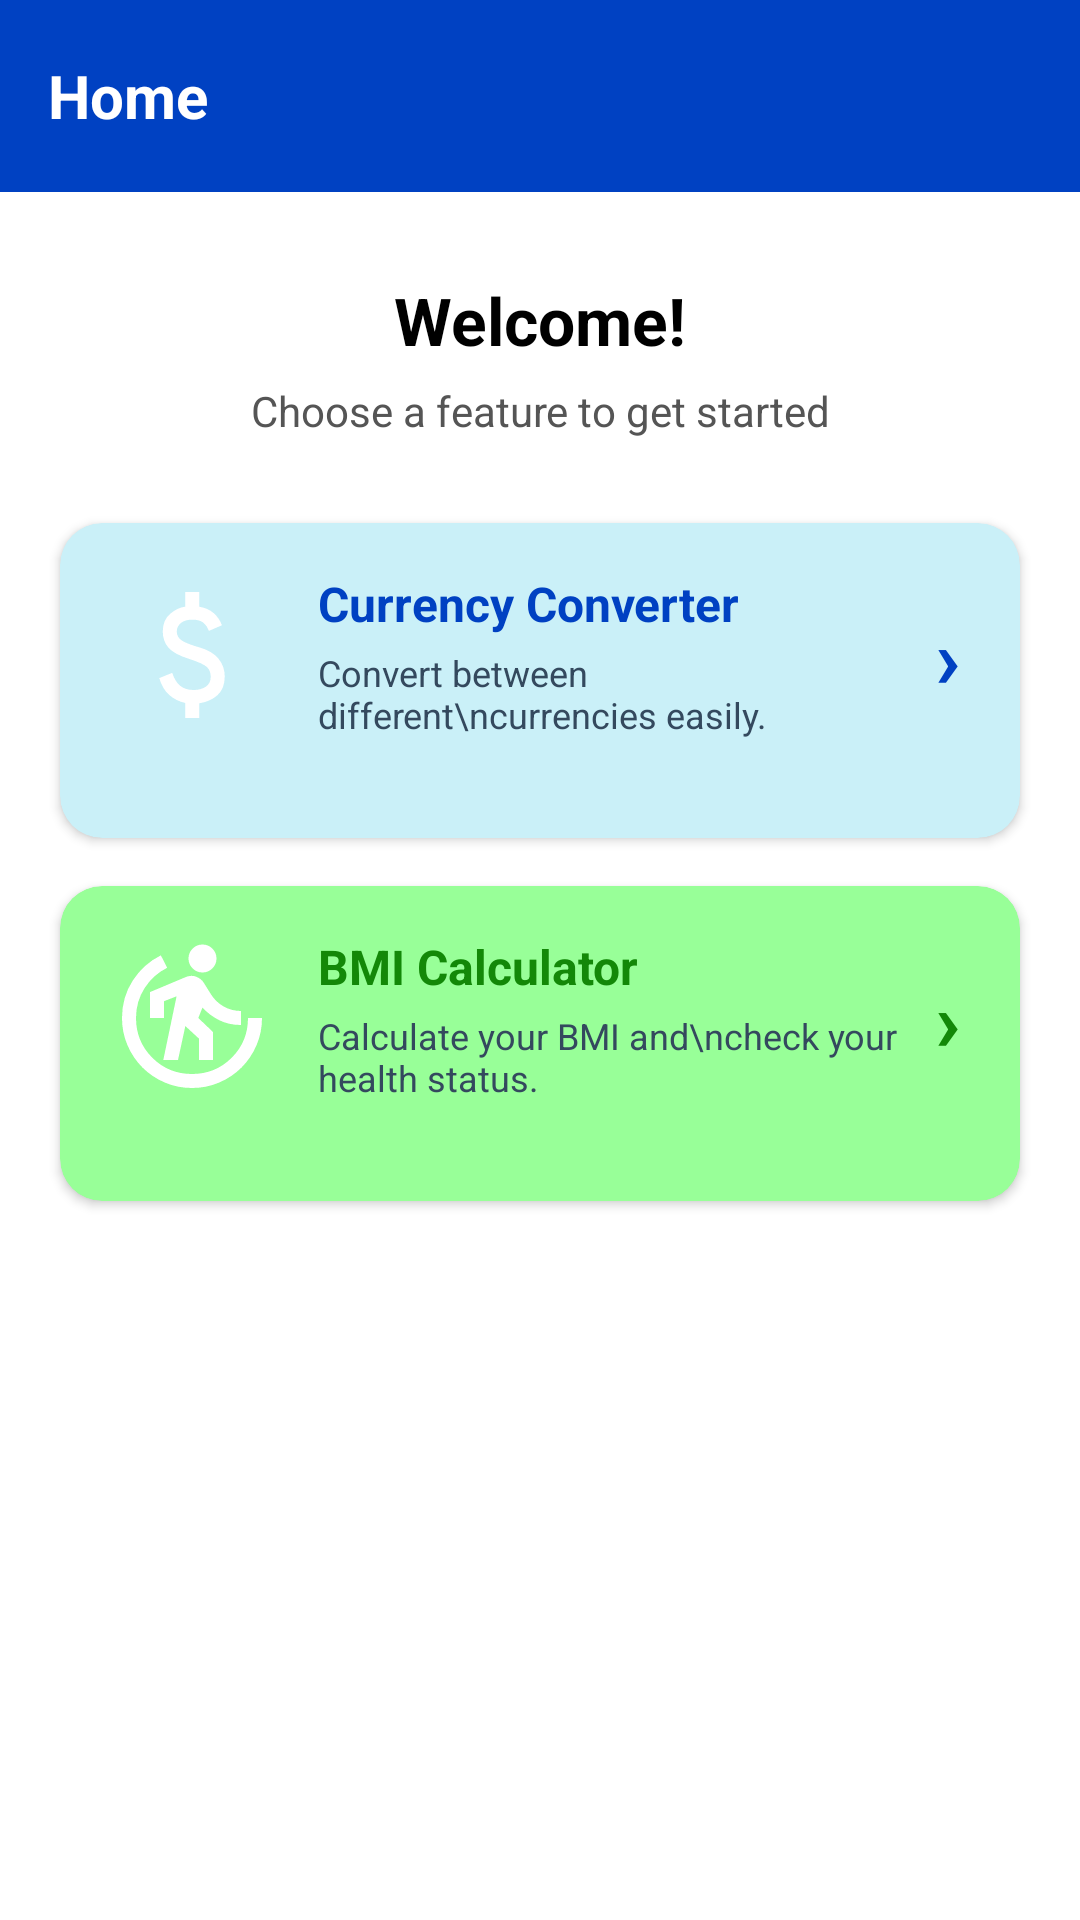

The Android layout XML behind this screen, and the referenced resources:
<!-- AndroidManifest.xml: application theme Theme.Task_2 -->
<!-- res/layout/activity_homescreen.xml -->
<?xml version="1.0" encoding="utf-8"?>
<androidx.constraintlayout.widget.ConstraintLayout
    xmlns:android="http://schemas.android.com/apk/res/android"
    xmlns:app="http://schemas.android.com/apk/res-auto"
    xmlns:tools="http://schemas.android.com/tools"
    android:id="@+id/main"
    android:layout_width="match_parent"
    android:layout_height="match_parent"
    android:background="@color/white"
    tools:context=".Homescreen">

    <LinearLayout
        android:id="@+id/headerLayout"
        android:layout_width="0dp"
        android:layout_height="wrap_content"
        android:minHeight="64dp"
        android:background="@color/Blue"
        android:gravity="center_vertical"
        android:orientation="horizontal"
        android:paddingStart="16dp"
        android:paddingEnd="16dp"
        android:paddingTop="12dp"
        android:paddingBottom="12dp"
        app:layout_constraintTop_toTopOf="parent"
        app:layout_constraintStart_toStartOf="parent"
        app:layout_constraintEnd_toEndOf="parent">

        <TextView
            android:id="@+id/tvHeaderTitle"
            android:layout_width="wrap_content"
            android:layout_height="wrap_content"
            android:text="Home"
            android:textColor="@color/white"
            android:textSize="20sp"
            android:textStyle="bold" />

    </LinearLayout>

    <TextView
        android:id="@+id/tvWelcome"
        android:layout_width="wrap_content"
        android:layout_height="wrap_content"
        android:layout_marginTop="28dp"
        android:text="Welcome!"
        android:textColor="@color/black"
        android:textSize="22sp"
        android:textStyle="bold"
        app:layout_constraintTop_toBottomOf="@id/headerLayout"
        app:layout_constraintStart_toStartOf="parent"
        app:layout_constraintEnd_toEndOf="parent" />

    <TextView
        android:id="@+id/tvSubtitle"
        android:layout_width="wrap_content"
        android:layout_height="wrap_content"
        android:layout_marginTop="6dp"
        android:text="Choose a feature to get started"
        android:textColor="#555555"
        android:textSize="14sp"
        app:layout_constraintTop_toBottomOf="@id/tvWelcome"
        app:layout_constraintStart_toStartOf="parent"
        app:layout_constraintEnd_toEndOf="parent" />

    <androidx.cardview.widget.CardView
        android:id="@+id/currencyBtn"
        android:layout_width="0dp"
        android:layout_height="wrap_content"
        android:minHeight="105dp"
        android:layout_marginStart="20dp"
        android:layout_marginTop="28dp"
        android:layout_marginEnd="20dp"
        android:clickable="true"
        android:focusable="true"
        android:foreground="?android:attr/selectableItemBackground"
        app:cardBackgroundColor="@color/light_blue"
        app:cardCornerRadius="14dp"
        app:cardElevation="2dp"
        app:layout_constraintTop_toBottomOf="@id/tvSubtitle"
        app:layout_constraintStart_toStartOf="parent"
        app:layout_constraintEnd_toEndOf="parent">

        <LinearLayout
            android:layout_width="match_parent"
            android:layout_height="wrap_content"
            android:gravity="center_vertical"
            android:orientation="horizontal"
            android:padding="16dp">

            <ImageView
                android:layout_width="56dp"
                android:layout_height="56dp"
                android:contentDescription="Currency Converter"
                android:scaleType="fitCenter"
                android:src="@drawable/currencu_icon" />

            <LinearLayout
                android:layout_width="0dp"
                android:layout_height="wrap_content"
                android:layout_weight="1"
                android:layout_marginStart="14dp"
                android:orientation="vertical">

                <TextView
                    android:layout_width="wrap_content"
                    android:layout_height="wrap_content"
                    android:text="Currency Converter"
                    android:textColor="@color/Blue"
                    android:textSize="16sp"
                    android:textStyle="bold" />

                <TextView
                    android:layout_width="wrap_content"
                    android:layout_height="wrap_content"
                    android:layout_marginTop="4dp"
                    android:text="Convert between different\ncurrencies easily."
                    android:textColor="#34495E"
                    android:textSize="12sp" />

            </LinearLayout>

            <TextView
                android:layout_width="wrap_content"
                android:layout_height="wrap_content"
                android:paddingStart="8dp"
                android:paddingEnd="4dp"
                android:text="›"
                android:textColor="@color/Blue"
                android:textSize="28sp"
                android:textStyle="bold" />

        </LinearLayout>

    </androidx.cardview.widget.CardView>

    <androidx.cardview.widget.CardView
        android:id="@+id/bmiBtn"
        android:layout_width="0dp"
        android:layout_height="wrap_content"
        android:minHeight="105dp"
        android:layout_marginStart="20dp"
        android:layout_marginTop="16dp"
        android:layout_marginEnd="20dp"
        android:clickable="true"
        android:focusable="true"
        android:foreground="?android:attr/selectableItemBackground"
        app:cardBackgroundColor="@color/light_green"
        app:cardCornerRadius="14dp"
        app:cardElevation="2dp"
        app:layout_constraintTop_toBottomOf="@id/currencyBtn"
        app:layout_constraintStart_toStartOf="parent"
        app:layout_constraintEnd_toEndOf="parent">

        <LinearLayout
            android:layout_width="match_parent"
            android:layout_height="wrap_content"
            android:gravity="center_vertical"
            android:orientation="horizontal"
            android:padding="16dp">

            <ImageView
                android:layout_width="56dp"
                android:layout_height="56dp"
                android:contentDescription="BMI Calculator"
                android:scaleType="fitCenter"
                android:src="@drawable/bmi_icon" />

            <LinearLayout
                android:layout_width="0dp"
                android:layout_height="wrap_content"
                android:layout_weight="1"
                android:layout_marginStart="14dp"
                android:orientation="vertical">

                <TextView
                    android:layout_width="wrap_content"
                    android:layout_height="wrap_content"
                    android:text="BMI Calculator"
                    android:textColor="@color/Green"
                    android:textSize="16sp"
                    android:textStyle="bold" />

                <TextView
                    android:layout_width="wrap_content"
                    android:layout_height="wrap_content"
                    android:layout_marginTop="4dp"
                    android:text="Calculate your BMI and\ncheck your health status."
                    android:textColor="#34495E"
                    android:textSize="12sp" />

            </LinearLayout>

            <TextView
                android:layout_width="wrap_content"
                android:layout_height="wrap_content"
                android:paddingStart="8dp"
                android:paddingEnd="4dp"
                android:text="›"
                android:textColor="@color/Green"
                android:textSize="28sp"
                android:textStyle="bold" />

        </LinearLayout>

    </androidx.cardview.widget.CardView>

</androidx.constraintlayout.widget.ConstraintLayout>
<!-- resources referenced by this layout -->
<resources>
  <color name="Blue">#0041C2</color>
  <color name="Green">#138808</color>
  <color name="black">#FF000000</color>
  <color name="light_blue">#CAF0F8</color>
  <color name="light_green">#98FF98</color>
  <color name="white">#FFFFFFFF</color>
  <!-- drawable bmi_icon (drawable) -->
  <vector xmlns:android="http://schemas.android.com/apk/res/android" android:height="24dp" android:tint="#FFFFFF" android:viewportHeight="960" android:viewportWidth="960" android:width="24dp">
        
      <path android:fillColor="@android:color/white" android:pathData="M316,720L392,356L320,384L320,480L240,480L240,332L442,247Q456,241 471.5,239.5Q487,238 501,243Q515,248 527.5,257Q540,266 548,280L588,344Q616,389 661.5,414.5Q707,440 760,440L760,520Q690,520 634.5,492Q579,464 540,420L516,480L600,560L600,720L520,720L520,598L442,526L400,720L316,720ZM483.5,196.5Q460,173 460,140Q460,107 483.5,83.5Q507,60 540,60Q573,60 596.5,83.5Q620,107 620,140Q620,173 596.5,196.5Q573,220 540,220Q507,220 483.5,196.5ZM480,880Q397,880 324,848.5Q251,817 197,763Q143,709 111.5,636Q80,563 80,480Q80,361 141.5,266Q203,171 302,122L338,193Q259,232 209.5,308.5Q160,385 160,480Q160,614 253,707Q346,800 480,800Q614,800 707,707Q800,614 800,480L880,480Q880,563 848.5,636Q817,709 763,763Q709,817 636,848.5Q563,880 480,880Z"/>
      
  </vector>
  <!-- drawable currencu_icon (drawable) -->
  <vector xmlns:android="http://schemas.android.com/apk/res/android" android:height="24dp" android:tint="#FFFFFF" android:viewportHeight="960" android:viewportWidth="960" android:width="24dp">
        
      <path android:fillColor="@android:color/white" android:pathData="M441,840L441,754Q388,742 349.5,708Q311,674 293,612L367,582Q382,630 411.5,655Q441,680 489,680Q530,680 558.5,661.5Q587,643 587,604Q587,569 565,548.5Q543,528 463,502Q377,475 345,437.5Q313,400 313,346Q313,281 355,245Q397,209 441,204L441,120L521,120L521,204Q571,212 603.5,240.5Q636,269 651,310L577,342Q565,310 543,294Q521,278 483,278Q439,278 416,297.5Q393,317 393,346Q393,379 423,398Q453,417 527,438Q596,458 631.5,501.5Q667,545 667,602Q667,673 625,710Q583,747 521,756L521,840L441,840Z"/>
      
  </vector>
  <style name="Theme.Task_2" parent="Base.Theme.Task_2" />
  <style name="Base.Theme.Task_2" parent="Theme.Material3.DayNight.NoActionBar">
          
          <item name="colorPrimary">@color/Blue</item>
          <item name="colorPrimaryVariant">@color/Blue</item>
          <item name="android:statusBarColor">@color/Blue</item>
      </style>
</resources>
